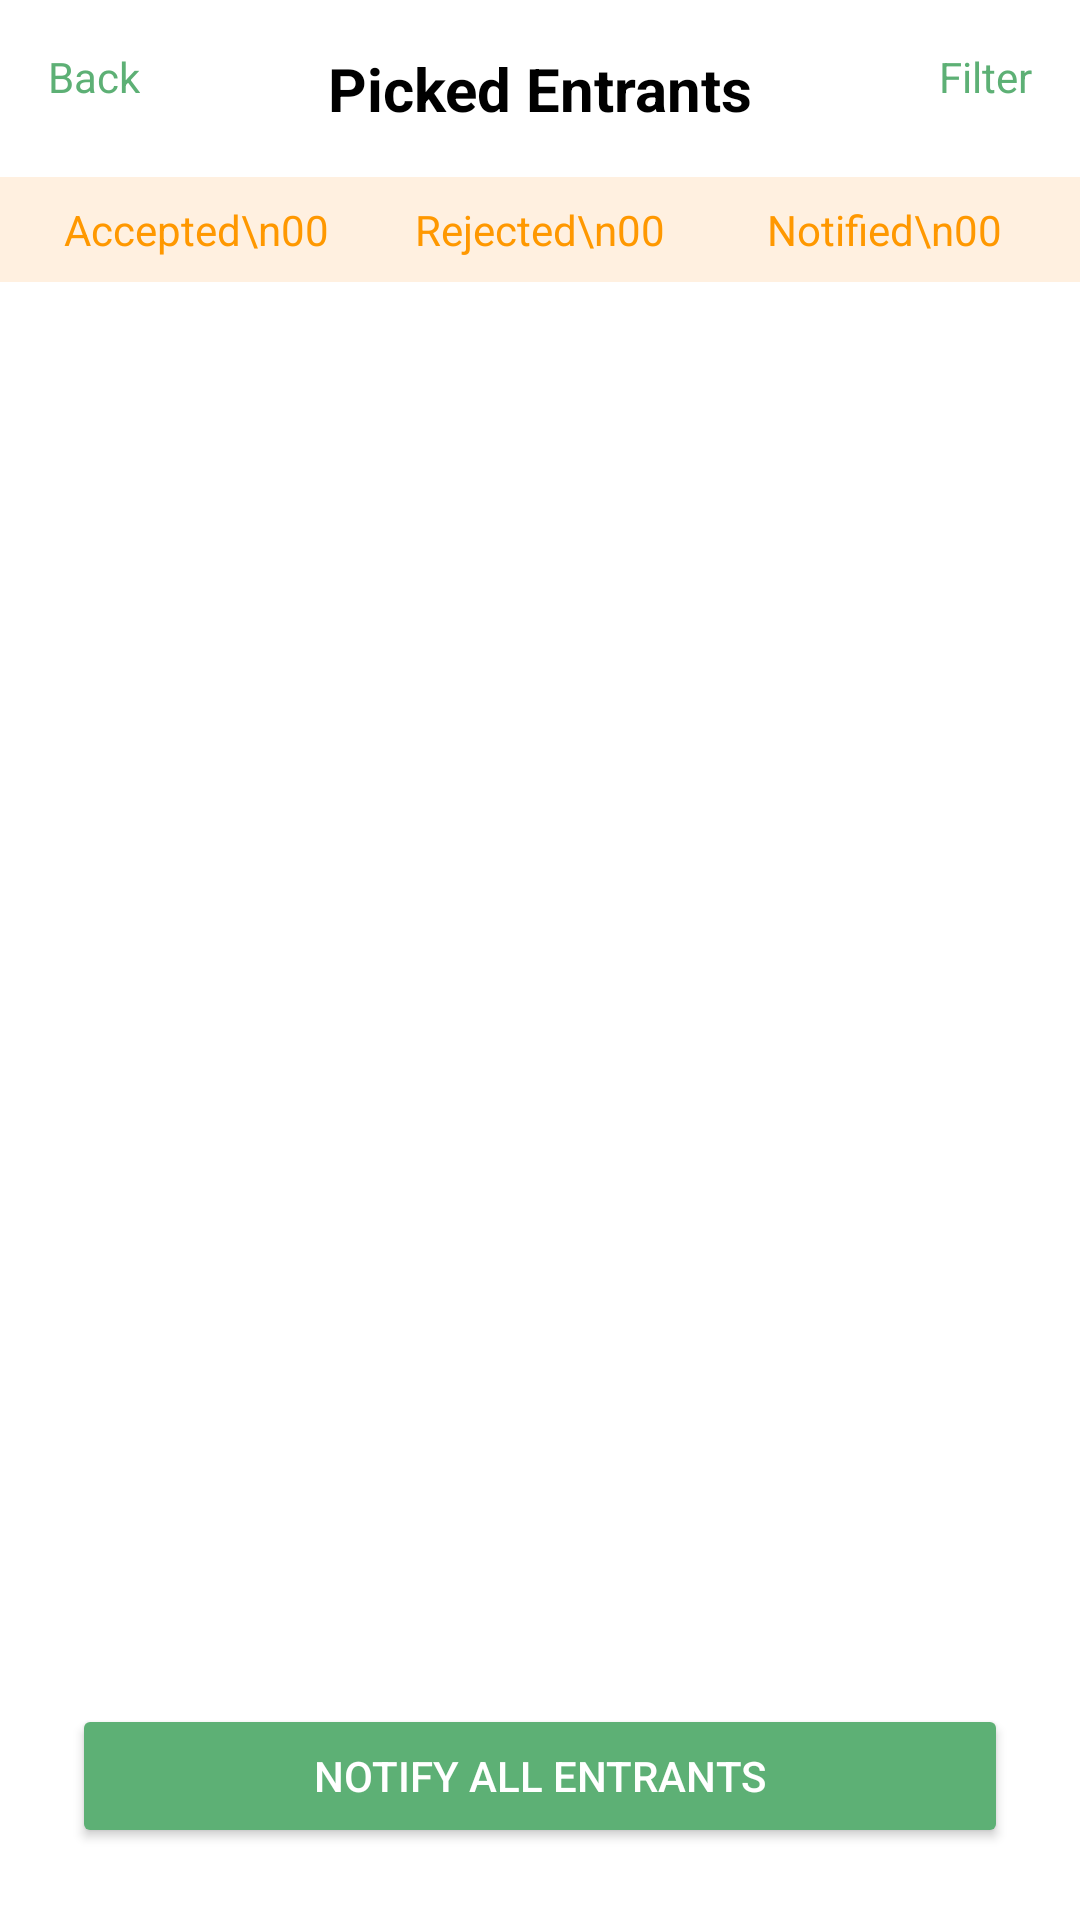

Here is an Android app screen rendered from its layout file. Give the layout XML and the strings, colors and styles it references.
<!-- AndroidManifest.xml: application theme Theme.Frolic -->
<!-- res/layout/picked_entrants_screen.xml -->
<?xml version="1.0" encoding="utf-8"?>
<androidx.constraintlayout.widget.ConstraintLayout xmlns:android="http://schemas.android.com/apk/res/android"
    xmlns:app="http://schemas.android.com/apk/res-auto"
    android:layout_width="match_parent"
    android:layout_height="match_parent"
    android:background="@android:color/white">

    <TextView
        android:id="@+id/tvBack"
        android:layout_width="wrap_content"
        android:layout_height="wrap_content"
        android:text="Back"
        android:textColor="#5DB075"
        android:layout_margin="16dp"
        app:layout_constraintTop_toTopOf="parent"
        app:layout_constraintStart_toStartOf="parent" />

    <TextView
        android:id="@+id/tvTitle"
        android:layout_width="wrap_content"
        android:layout_height="wrap_content"
        android:text="Picked Entrants"
        android:textSize="20sp"
        android:textStyle="bold"
        android:textColor="@android:color/black"
        app:layout_constraintTop_toTopOf="parent"
        app:layout_constraintStart_toStartOf="parent"
        app:layout_constraintEnd_toEndOf="parent"
        android:layout_marginTop="16dp" />

    <TextView
        android:id="@+id/tvFilter"
        android:layout_width="wrap_content"
        android:layout_height="wrap_content"
        android:text="Filter"
        android:textColor="#5DB075"
        android:layout_margin="16dp"
        app:layout_constraintTop_toTopOf="parent"
        app:layout_constraintEnd_toEndOf="parent" />

    <LinearLayout
        android:id="@+id/llStatus"
        android:layout_width="match_parent"
        android:layout_height="wrap_content"
        android:orientation="horizontal"
        android:background="#FFF0E0"
        android:padding="8dp"
        app:layout_constraintTop_toBottomOf="@id/tvTitle"
        android:layout_marginTop="16dp">

        <TextView
            android:layout_width="0dp"
            android:layout_height="wrap_content"
            android:layout_weight="1"
            android:text="Accepted\n00"
            android:textAlignment="center"
            android:textColor="#FF9800" />

        <TextView
            android:layout_width="0dp"
            android:layout_height="wrap_content"
            android:layout_weight="1"
            android:text="Rejected\n00"
            android:textAlignment="center"
            android:textColor="#FF9800" />

        <TextView
            android:layout_width="0dp"
            android:layout_height="wrap_content"
            android:layout_weight="1"
            android:text="Notified\n00"
            android:textAlignment="center"
            android:textColor="#FF9800" />
    </LinearLayout>

    <androidx.recyclerview.widget.RecyclerView
        android:id="@+id/rvEntrants"
        android:layout_width="match_parent"
        android:layout_height="0dp"
        app:layout_constraintTop_toBottomOf="@id/llStatus"
        app:layout_constraintBottom_toTopOf="@id/btnNotifyAllEntrants"
        android:layout_marginTop="16dp"
        android:layout_marginBottom="16dp" />

    <Button
        android:id="@+id/btnNotifyAllEntrants"
        android:layout_width="0dp"
        android:layout_height="wrap_content"
        android:text="Notify All Entrants"
        android:backgroundTint="#5DB075"
        android:textColor="@android:color/white"
        android:layout_marginHorizontal="24dp"
        android:layout_marginBottom="24dp"
        app:layout_constraintBottom_toBottomOf="parent"
        app:layout_constraintStart_toStartOf="parent"
        app:layout_constraintEnd_toEndOf="parent" />

</androidx.constraintlayout.widget.ConstraintLayout>
<!-- resources referenced by this layout -->
<resources>
  <style name="Theme.Frolic" parent="Theme.MaterialComponents.DayNight.DarkActionBar">
          
          <item name="colorPrimary">#5DB075</item>
          <item name="colorPrimaryDark">#4C8F5F</item>
          <item name="colorAccent">#5DB075</item>
      </style>
</resources>
